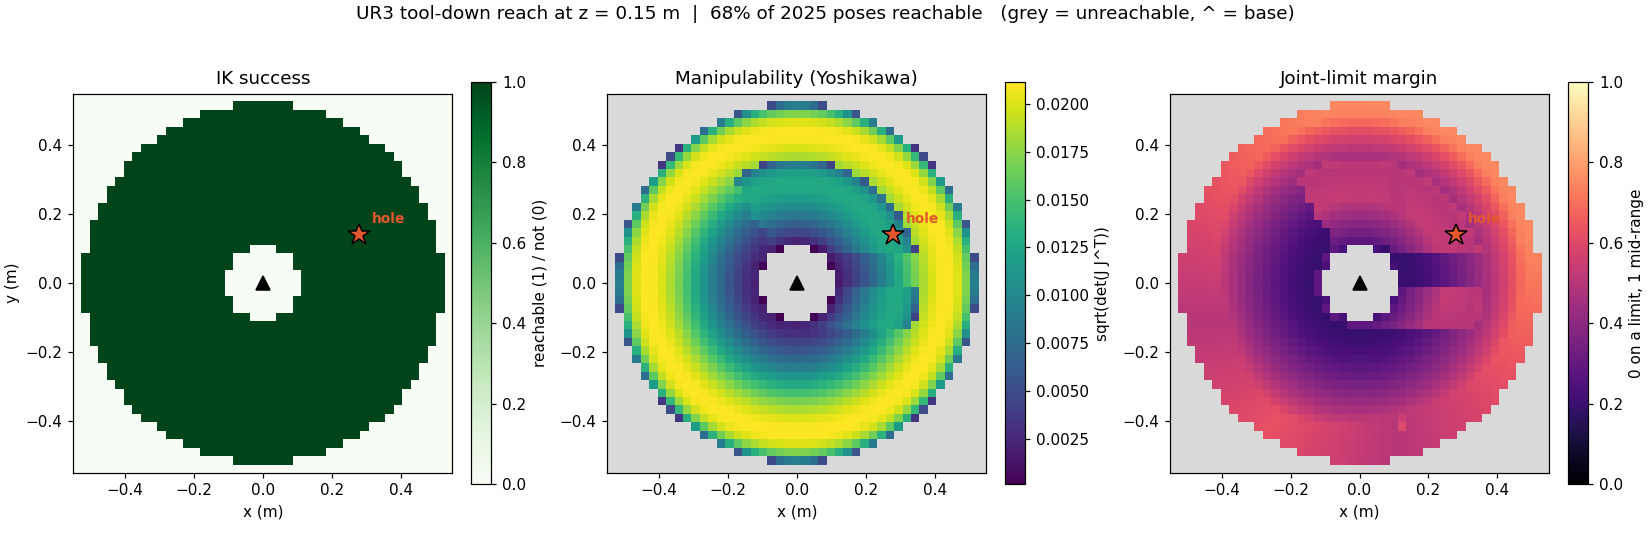

The file beside this chart, header and first rows:
x, y, z, reachable, pos_err_m, ori_err_deg, manipulability, cond, limit_margin, iters
-0.55, -0.55, 0.15, 0, 0.04348, 180, 0, inf, 0, 0
-0.525, -0.55, 0.15, 0, 0.02606, 180, 0, inf, 0, 0
-0.5, -0.55, 0.15, 0, 0.009071, 180, 0, inf, 0, 0
-0.475, -0.55, 0.15, 0, 0.1869, 0.962, 0, 224, 0, 42
-0.45, -0.55, 0.15, 0, 0.1715, 0.8815, 0, 201.3, 0, 42
-0.425, -0.55, 0.15, 0, 0.1577, 0.8463, 0, 109.2, 0, 43
-0.4, -0.55, 0.15, 0, 0.1426, 0.7614, 0, 133.1, 0, 43
-0.375, -0.55, 0.15, 0, 0.1287, 0.6924, 0, 132.7, 0, 43
-0.35, -0.55, 0.15, 0, 0.1156, 0.5937, 0, 128.2, 0, 44
-0.325, -0.55, 0.15, 0, 0.1033, 0.5319, 0, 116.3, 0, 43
-0.3, -0.55, 0.15, 0, 0.09086, 0.5007, 0, 141.2, 0, 41
-0.275, -0.55, 0.15, 0, 0.07983, 0.4054, 0, 141, 0, 43
-0.25, -0.55, 0.15, 0, 0.06833, 0.3916, 0, 1641, 0, 43
-0.225, -0.55, 0.15, 0, 0.05885, 0.3402, 0, 2.44019e+06, 0, 45
-0.2, -0.55, 0.15, 0, 0.05026, 0.2915, 0, 1.04148e+11, 0, 48
-0.175, -0.55, 0.15, 0, 0.04257, 0.2477, 0, inf, 0, 40
-0.15, -0.55, 0.15, 0, 0.03584, 0.209, 0, inf, 0, 46
-0.125, -0.55, 0.15, 0, 0.03007, 0.1758, 0, inf, 0, 42
-0.1, -0.55, 0.15, 0, 0.02532, 0.1483, 0, inf, 0, 40
-0.075, -0.55, 0.15, 0, 0.02159, 0.1267, 0, inf, 0, 42
-0.05, -0.55, 0.15, 0, 0.01892, 0.1111, 0, 1.30193e+12, 0, 50
-0.025, -0.55, 0.15, 0, 0.01731, 0.1017, 0, 1.04004e+11, 0, 51
0, -0.55, 0.15, 0, 0.01677, 0.09857, 0, 5.12302e+10, 0, 42
0.025, -0.55, 0.15, 0, 0.01731, 0.1017, 0, 1.61991e+11, 0, 41
0.05, -0.55, 0.15, 0, 0.01892, 0.1111, 0, 1.50202e+12, 0, 53
0.075, -0.55, 0.15, 0, 0.02159, 0.1267, 0, inf, 0, 39
0.1, -0.55, 0.15, 0, 0.02532, 0.1483, 0, inf, 0, 39
0.125, -0.55, 0.15, 0, 0.03007, 0.1758, 0, inf, 0, 38
0.15, -0.55, 0.15, 0, 0.03584, 0.209, 0, inf, 0, 44
0.175, -0.55, 0.15, 0, 0.04257, 0.2477, 0, inf, 0, 44
0.2, -0.55, 0.15, 0, 0.05026, 0.2915, 0, 2.74754e+11, 0, 47
0.225, -0.55, 0.15, 0, 0.05885, 0.3402, 0, 4.64526e+06, 0, 40
0.25, -0.55, 0.15, 0, 0.06843, 0.3854, 0, 464.7, 0, 37
0.275, -0.55, 0.15, 0, 0.07985, 0.4055, 0, 140, 0, 37
0.3, -0.55, 0.15, 0, 0.09134, 0.5114, 0, 117.6, 0, 38
0.325, -0.55, 0.15, 0, 0.1024, 0.5548, 0, 174, 0, 37
0.35, -0.55, 0.15, 0, 0.1161, 0.5999, 0, 109.5, 0, 53
0.375, -0.55, 0.15, 0, 0.129, 0.6631, 0, 121, 0, 51
0.4, -0.55, 0.15, 0, 0.1433, 0.7392, 0, 107.8, 0, 36
0.425, -0.55, 0.15, 0, 0.1582, 0.8197, 0, 98.28, 0, 41
0.45, -0.55, 0.15, 0, 0.1733, 0.8963, 0, 97.02, 0, 41
0.475, -0.55, 0.15, 0, 0.1881, 0.9914, 0, 115.5, 0, 53
0.5, -0.55, 0.15, 0, 0.009071, 180, 0, inf, 0, 0
0.525, -0.55, 0.15, 0, 0.02606, 180, 0, inf, 0, 0
0.55, -0.55, 0.15, 0, 0.04348, 180, 0, inf, 0, 0
-0.55, -0.525, 0.15, 0, 0.02606, 180, 0, inf, 0, 0
-0.525, -0.525, 0.15, 0, 0.008232, 180, 0, inf, 0, 0
-0.5, -0.525, 0.15, 0, 0.1857, 0.9458, 0, 157.3, 0, 42
-0.475, -0.525, 0.15, 0, 0.1695, 0.8648, 0, 138.5, 0, 42
-0.45, -0.525, 0.15, 0, 0.1544, 0.8358, 0, 102.6, 0, 49
-0.425, -0.525, 0.15, 0, 0.1374, 0.7324, 0, 202.9, 0, 43
-0.4, -0.525, 0.15, 0, 0.1225, 0.6572, 0, 199.4, 0, 43
-0.375, -0.525, 0.15, 0, 0.1082, 0.5845, 0, 201.9, 0, 43
-0.35, -0.525, 0.15, 0, 0.09516, 0.4871, 0, 145.5, 0, 43
-0.325, -0.525, 0.15, 0, 0.0824, 0.4194, 0, 133.2, 0, 43
-0.3, -0.525, 0.15, 0, 0.06884, 0.3928, 0, 956.5, 0, 43
-0.275, -0.525, 0.15, 0, 0.05734, 0.3317, 0, 1.58781e+07, 0, 51
-0.25, -0.525, 0.15, 0, 0.04668, 0.2711, 0, inf, 0, 54
-0.225, -0.525, 0.15, 0, 0.03688, 0.215, 0, inf, 0, 46
-0.2, -0.525, 0.15, 0, 0.02797, 0.1636, 0, inf, 0, 42
... 1,965 more rows
